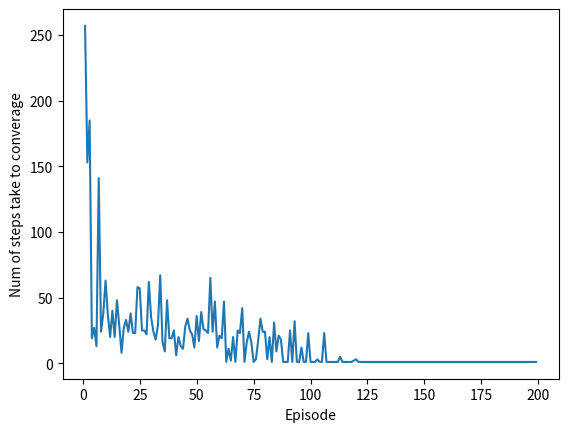

Write Python code to recreate this figure.
import numpy as np
import random
import matplotlib.pyplot as plt

# This class is for a gridworld object
# It stores all information and method related to the actual grid
class gridworld():
    def __init__(self):
        self.i = 3  # initial position assuming 0, 0 is top left corner
        self.j = 0  # initial position assuming 0, 0 is top left corner
        self.states = []

        # A list of all the possible states
        for i in range(7):
            for j in range(10):
                self.states.append((i, j))

    # A move on the grid, either up, right, left, or down
    # Takes wind into account
    def moveState(self, action):
        if (action == 0): # move right
            if (self.j < 9): # check out of bounds
                if (self.j == 3 or self.j == 4 or self.j == 5 or self.j == 8) and self.i > 0: # wind factor of 1
                    self.i -= 1
                elif (self.j == 6 or self.j == 7) and self.i > 0: # wind factor of 2
                    if self.i == 1:
                        self.i -= 1
                    else:
                        self.i -= 2
                self.j += 1
        elif (action == 1): # move up
            if (self.i > 0): # check out of bounds
                if (self.j == 3 or self.j == 4 or self.j == 5 or self.j == 8) and self.i > 0: # wind factor of 1
                    if self.i == 1:
                        self.i -= 1
                    else:
                        self.i -= 2
                elif (self.j == 6 or self.j == 7) and self.i > 0: # wind factor of 2
                    if self.i == 1:
                        self.i -= 1
                    elif self.i == 2:
                        self.i -= 2
                    else:
                        self.i -=3
                else:
                    self.i -= 1
        elif (action == 2): # move left
            if (self.j > 0): # check out of bounds
                if (self.j == 3 or self.j == 4 or self.j == 5 or self.j == 8) and self.i > 0: # wind factor of 1
                    self.i -= 1
                elif (self.j == 6 or self.j == 7) and self.i > 0: # wind factor of 2
                    if self.i == 1:
                        self.i -= 1
                    else:
                        self.i -= 2
                self.j -= 1
        elif (action == 3): # move down
            if (self.i < 6): # check out of bounds
                self.i += 1
            if (self.j == 3 or self.j == 4 or self.j == 5 or self.j == 8) and self.i > 0: # wind factor of 1
                self.i -= 1
            elif (self.j == 6 or self.j == 7) and self.i > 0: # wind factor of 2
                if self.i == 1:
                    self.i -= 1
                else:
                    self.i -= 2

    # Get the reward for the specific state
    def getReward(self, nextState):
        # If we have reached the goal state, the game ends and we get a reward of 1
        # Otherwise, return the reward of -1
        if (nextState == (3, 7)):
            return 1
        else:
            return -1
        
class Graph():
    def __init__(self):
        self.x = []

    def add_x(self,x):
        self.x.append(x)

    def show(self,ylabel="Num of steps take to converage",xlabel="Episode",ro=False):
        self.x = self.x[1:]
        if len(self.x)==1 or ro:
            plt.plot([i for i in range(1,len(self.x)+1)],self.x,"ro")
        else:
            plt.plot([i for i in range(1,len(self.x)+1)],self.x)
        plt.ylabel(ylabel)
        plt.xlabel(xlabel)
        plt.show()
        
# This class lets us create a SARSA game object
class SARSA():
    def __init__(self, gamma, alpha, epsilon):
        self.gamma = gamma
        self.alpha = alpha
        self.epsilon = epsilon
        self.qTable = np.zeros((70, 4)) # initialize the q-table as zeros
        self.graph = Graph()

    def algorithm(self):
        # Loop through the number of episodes
        for i in range(200):
            converged = False # flag variable to see if algorithm has converged
            count = 0
            while converged == False:
                
    ##            converged = True
                stateList = [] # list of states to be printed at the end as the trajectory
                grid = gridworld() # initialize grid
                s = (grid.i, grid.j) # get current state
                states = grid.states
                index = states.index(s) # find the index of the current state in the list of states, so we can find its location in the q-table

                actionValues = self.qTable[index] # find state in q - table

                randNum = random.random() # random number generated for e-greedy action selection

                if randNum > self.epsilon: # take the greedy action
                    egreedyAction = (np.ndarray.tolist(actionValues)).index(max(actionValues))
                else: # take a random action
                    egreedyAction = random.randint(0, 3)

                # Iterate through a single game until the goal is reached
                while ((grid.i, grid.j) != (3, 7)):
                    stateList.append(s) # add current state to list of states
                    stateList.append(egreedyAction)  # add current action to list of states

                    index = states.index(s) # find index of current state
                    grid.moveState(egreedyAction) # move to the next state
                    s2 = (grid.i, grid.j) # get next state (s')
                    reward = grid.getReward(s2) # get reward of next state (s')

                    index2 = states.index(s2) # get index of next state (s')

                    actionValues = self.qTable[index2] # find Q(s', a') for all a'

                    randNum = random.random() # random number of e-greedy action selection

                    if randNum > self.epsilon: # select the greedy action
                        egreedyAction2 = (np.ndarray.tolist(actionValues)).index(max(actionValues))
                    else: # select a random action
                        egreedyAction2 = random.randint(0, 3)

                    # update Q(S,A) using SARSA
                    newQ = self.alpha * (reward + self.gamma * self.qTable[index2][egreedyAction2] - self.qTable[index][egreedyAction])
                    self.qTable[index][egreedyAction] = self.qTable[index][egreedyAction] + newQ
                    count += 1
                    # if the change in Q-value is greater than a given threshold, then the game has not converged
                    if (abs(newQ) < 0.0001) and (newQ != 0):
                        if not(converged):
                            converged = True
                            self.graph.add_x(count)
                        
                        
                    s = s2 # s = s'
                    egreedyAction = egreedyAction2 # a = a'

        print(stateList)

    def optimalPolicy(self):
        optimalPolicy = np.zeros((7, 10))
        for i in range(70):
            row = i // 7
            column = i % 7
            # obtain the optimal policy for a state from its corresponding value in the q-table
            optimalPolicy[column][row] = (np.ndarray.tolist(self.qTable[i])).index(max(self.qTable[i]))
##        print(optimalPolicy)

def main():
    agent = SARSA(0.5, 0.5, 0.1)

    agent.algorithm()
    agent.optimalPolicy()
    agent.graph.show()

main()
